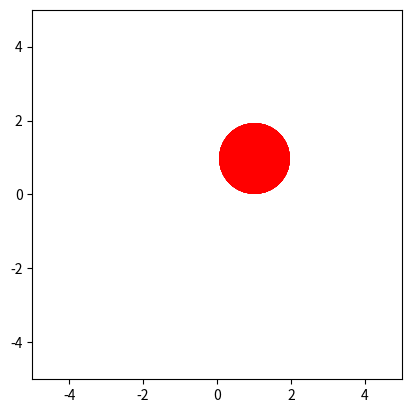

Write the Python code that produced this figure.
import numpy as np
import matplotlib.pyplot as plt
from matplotlib.animation import FuncAnimation

frames = 20
N = 15
fig, ax = plt.subplots()
plt.plot(1, 1, 'o', color='k', ms=50)
water = []


def drop(R, x0, y0, vx0, vy0, t):
    x1 = x0 + vx0 * t
    y1 = y0 + vy0 * t
    alp = np.arange(0, 2*np.pi, 0.1)
    x = x1 + R * np.sin(alp)
    y = y1 + R * np.cos(alp)
    return x, y

#for j in range(30):
#    print(j)
#    ball, = plt.plot([], [], color='k')
#    ball = water[j]
 #   ball.set_data(drop(1, j, 1, 0, 0, t=j))
#    water.append(ball)

def animate(i):
    if i > 10:
        plt.plot(1, 1, 'o', color='r', ms=50)

def animat(i):
    for j in range(3):
        for k in range(5):
            ball = water[k*3 + j]
            ball.set_data(drop(1, 0.1 + k*0.2, 0.5 - 0.2*j, 0, 0, t=i))

ani = FuncAnimation(fig, animate, frames=frames, interval=100)

plt.axis('square')
plt.xlim(-5,5)
plt.ylim(-5,5)


ani.save('project.gif')